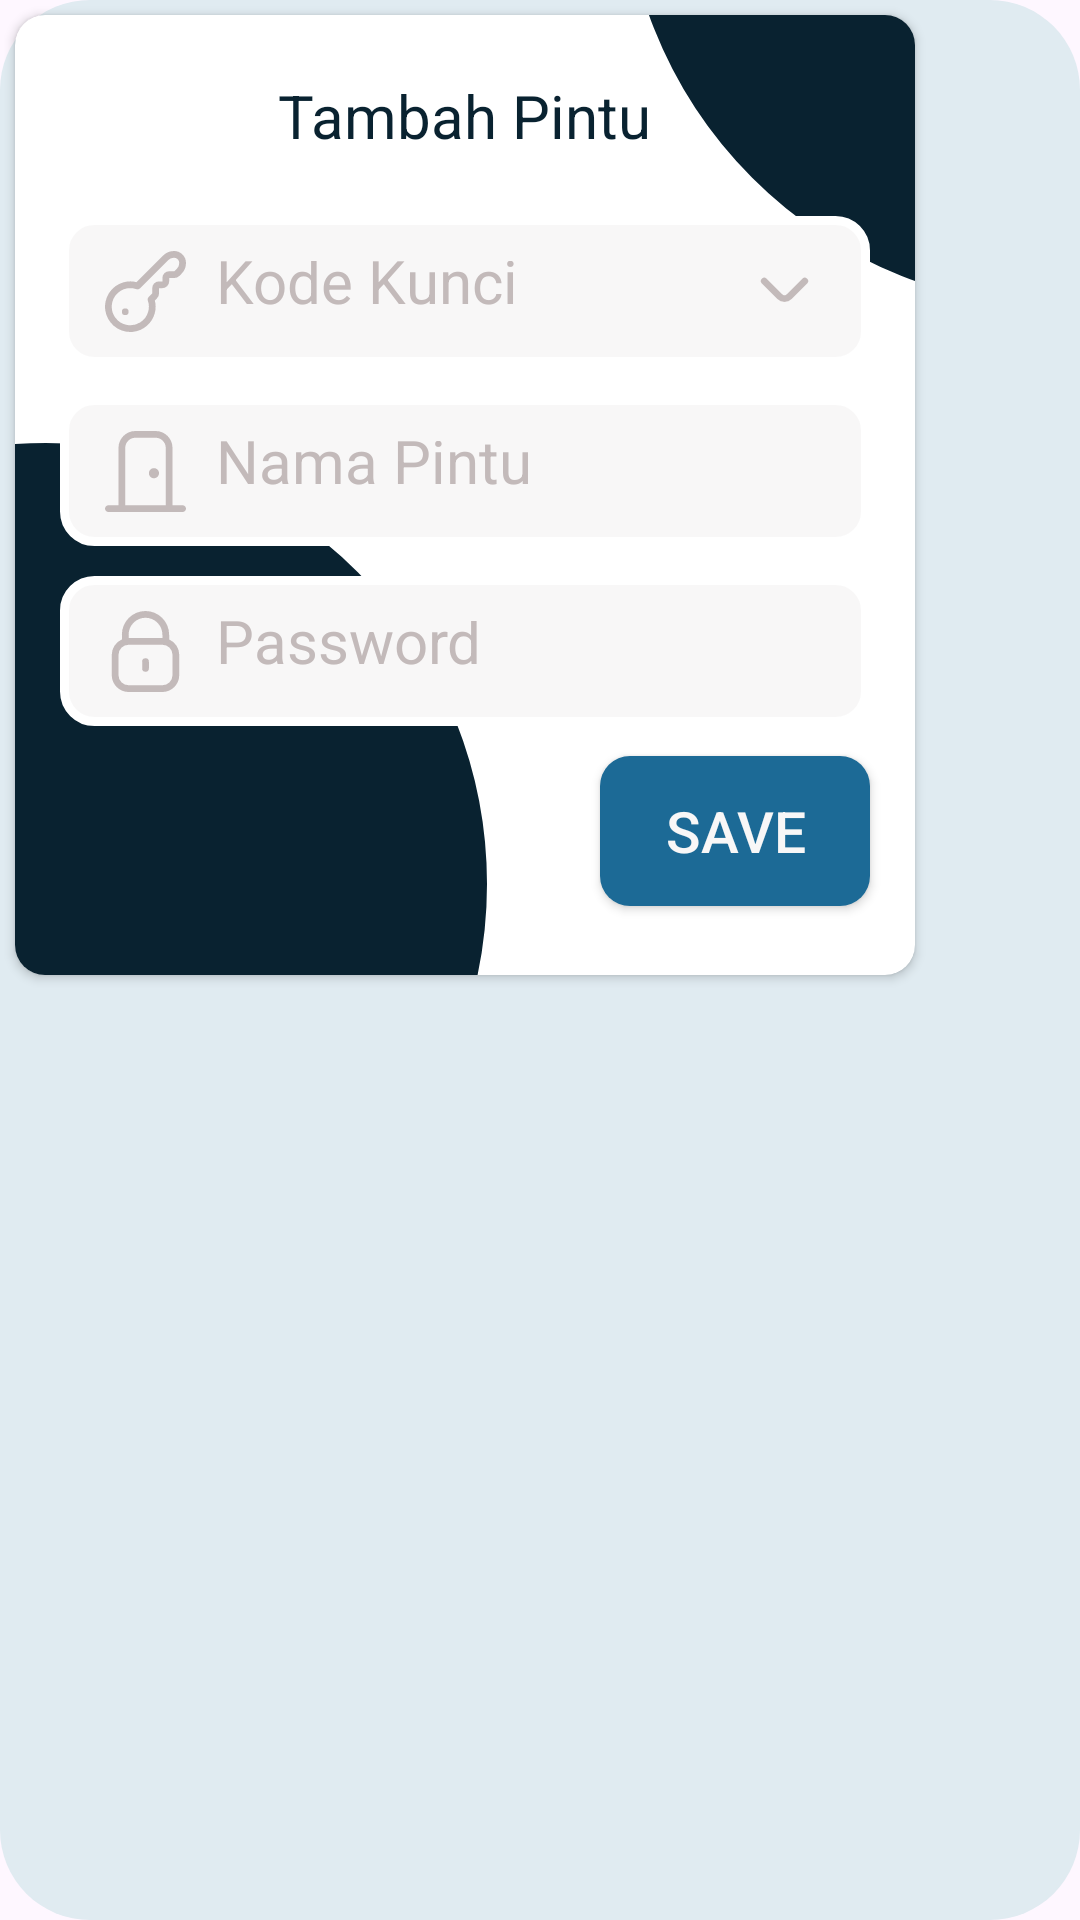

Write the Android layout XML for this screen, with the resource values it uses.
<!-- AndroidManifest.xml: application theme Theme.Cadenas -->
<!-- res/layout/popup.xml -->
<?xml version="1.0" encoding="utf-8"?>
<RelativeLayout xmlns:android="http://schemas.android.com/apk/res/android"
    xmlns:app="http://schemas.android.com/apk/res-auto"
    android:layout_width="match_parent"
    android:layout_height="match_parent"
    android:layout_centerInParent="true"
    android:background="@drawable/bgpopup">

    <androidx.cardview.widget.CardView
        android:layout_width="300dp"
        android:layout_height="320dp"
        app:cardCornerRadius="10dp"
        android:layout_marginStart="5dp"
        android:layout_marginTop="5dp"
        android:layout_marginBottom="5dp"
        android:foreground="?selectableItemBackground"
        android:clickable="true"
        android:focusable="true">

        <RelativeLayout
            android:layout_width="match_parent"
            android:layout_height="match_parent">

    <View
        android:layout_width="300dp"
        android:layout_height="300dp"
        android:background="@drawable/lingkaran"
        android:layout_alignParentRight="true"
        android:layout_marginRight="-200dp"
        android:layout_marginTop="-200dp"/>

    <View
        android:layout_width="300dp"
        android:layout_height="300dp"
        android:background="@drawable/lingkaran"
        android:layout_alignParentBottom="true"
        android:layout_marginLeft="-140dp"
        android:layout_marginBottom="-120dp"/>

    <TextView
        android:id="@+id/title"
        android:layout_width="wrap_content"
        android:layout_height="wrap_content"
        android:text="Tambah Pintu"
        android:textColor="@color/biruTuda"
        android:textSize="20sp"
        android:layout_centerHorizontal="true"
        android:layout_marginTop="20dp"/>

    <EditText
        android:id="@+id/etkodepintu"
        android:layout_width="match_parent"
        android:layout_height="50dp"
        android:background="@drawable/edit"
        android:layout_marginLeft="15dp"
        android:layout_marginRight="15dp"
        android:layout_marginTop="20dp"
        android:layout_below="@id/title"
        android:hint="Kode Kunci"
        android:textSize="20sp"
        android:textColorHint="@color/hint"
        android:drawableStart="@drawable/ic_key"
        android:drawableEnd="@drawable/ic_arrow"
        android:drawablePadding="10dp"
        android:padding="15dp"/>

    <EditText
        android:id="@+id/etnamapintu"
        android:layout_width="match_parent"
        android:layout_height="50dp"
        android:background="@drawable/edit"
        android:layout_marginLeft="15dp"
        android:layout_marginRight="15dp"
        android:layout_marginTop="10dp"
        android:layout_below="@id/etkodepintu"
        android:hint="Nama Pintu"
        android:textSize="20sp"
        android:textColorHint="@color/hint"
        android:drawableStart="@drawable/ic_door_closed"
        android:drawablePadding="10dp"
        android:padding="15dp"/>

    <EditText
        android:id="@+id/etpasswordpintu"
        android:layout_width="match_parent"
        android:layout_height="50dp"
        android:background="@drawable/edit"
        android:layout_marginLeft="15dp"
        android:layout_marginRight="15dp"
        android:layout_marginTop="10dp"
        android:layout_below="@id/etnamapintu"
        android:hint="Password"
        android:textSize="20sp"
        android:textColorHint="@color/hint"
        android:drawableStart="@drawable/ic_lock"
        android:drawablePadding="10dp"
        android:padding="15dp"/>

    <Button
        android:id="@+id/btnsave"
        android:layout_width="90dp"
        android:layout_height="50dp"
        android:layout_below="@id/etpasswordpintu"
        android:layout_marginTop="10dp"
        android:layout_marginRight="15dp"
        android:layout_alignParentRight="true"
        android:text="Save"
        android:textSize="19sp"
        android:textColor="@color/colom"
        android:background="@drawable/button"/>

        </RelativeLayout>
    </androidx.cardview.widget.CardView>
</RelativeLayout>
<!-- resources referenced by this layout -->
<resources>
  <color name="biruTuda">#092230</color>
  <color name="colom">#F8F7F7</color>
  <color name="hint">#C3BABA</color>
  <!-- drawable bgpopup (drawable) -->
  <shape xmlns:android="http://schemas.android.com/apk/res/android">
      <corners  android:radius="30dp"/>
      <solid
          android:color="#E0EBF1"/>
  </shape>
  <!-- drawable button (drawable) -->
  <?xml version="1.0" encoding="utf-8"?>
  <shape xmlns:android="http://schemas.android.com/apk/res/android">
      <solid android:color="@color/biruMuda"/>
      <corners android:radius="10dp"/>
  
  </shape>
  <!-- drawable edit (drawable) -->
  <?xml version="1.0" encoding="utf-8"?>
  <shape xmlns:android="http://schemas.android.com/apk/res/android">
      <solid
          android:color="#F8F7F7"/>
      <corners android:radius="10dp"/>
      <stroke android:width="3dp"
          android:color="@color/white"/>
  
  </shape>
  <!-- drawable ic_arrow (drawable) -->
  <vector android:height="27dp" android:viewportHeight="24"
      android:viewportWidth="24" android:width="27dp" xmlns:android="http://schemas.android.com/apk/res/android">
      <path android:fillColor="@color/hint" android:pathData="M18.71,8.21a1,1 0,0 0,-1.42 0l-4.58,4.58a1,1 0,0 1,-1.42 0L6.71,8.21a1,1 0,0 0,-1.42 0,1 1,0 0,0 0,1.41l4.59,4.59a3,3 0,0 0,4.24 0l4.59,-4.59A1,1 0,0 0,18.71 8.21Z"/>
  </vector>
  <!-- drawable ic_door_closed (drawable) -->
  <vector xmlns:android="http://schemas.android.com/apk/res/android"
      android:width="27dp"
      android:height="27dp"
      android:viewportWidth="24"
      android:viewportHeight="24">
    <path
        android:fillColor="@color/hint"
        android:pathData="M23,22h-3L20,5c0,-2.757 -2.243,-5 -5,-5h-6c-2.757,0 -5,2.243 -5,5L4,22L1,22c-0.553,0 -1,0.448 -1,1s0.447,1 1,1L23,24c0.553,0 1,-0.448 1,-1s-0.447,-1 -1,-1ZM6,5c0,-1.654 1.346,-3 3,-3h6c1.654,0 3,1.346 3,3L18,22L6,22L6,5ZM16,12.5c0,0.828 -0.672,1.5 -1.5,1.5s-1.5,-0.672 -1.5,-1.5 0.672,-1.5 1.5,-1.5 1.5,0.672 1.5,1.5Z"/>
  </vector>
  <!-- drawable ic_lock (drawable) -->
  <vector xmlns:android="http://schemas.android.com/apk/res/android"
      android:width="27dp"
      android:height="27dp"
      android:viewportWidth="24"
      android:viewportHeight="24">
    <path
        android:fillColor="#C3BABA"
        android:pathData="M19,8.424V7A7,7 0,0 0,5 7V8.424A5,5 0,0 0,2 13v6a5.006,5.006 0,0 0,5 5H17a5.006,5.006 0,0 0,5 -5V13A5,5 0,0 0,19 8.424ZM7,7A5,5 0,0 1,17 7V8H7ZM20,19a3,3 0,0 1,-3 3H7a3,3 0,0 1,-3 -3V13a3,3 0,0 1,3 -3H17a3,3 0,0 1,3 3Z"/>
    <path
        android:fillColor="#C3BABA"
        android:pathData="M12,14a1,1 0,0 0,-1 1v2a1,1 0,0 0,2 0V15A1,1 0,0 0,12 14Z"/>
  </vector>
  <!-- drawable lingkaran (drawable) -->
  <?xml version="1.0" encoding="utf-8"?>
  <shape xmlns:android="http://schemas.android.com/apk/res/android"
      android:shape="oval">
      <solid android:color="@color/biruTuda"/>
      <stroke android:width="3dp"
          android:color="@color/white"/>
  </shape>
  <style name="Theme.Cadenas" parent="Base.Theme.Cadenas" />
  <color name="biruMuda">#1C6A96</color>
  <color name="white">#FFFFFFFF</color>
  <style name="Base.Theme.Cadenas" parent="Theme.Material3.DayNight.NoActionBar">
          
          
      </style>
</resources>
